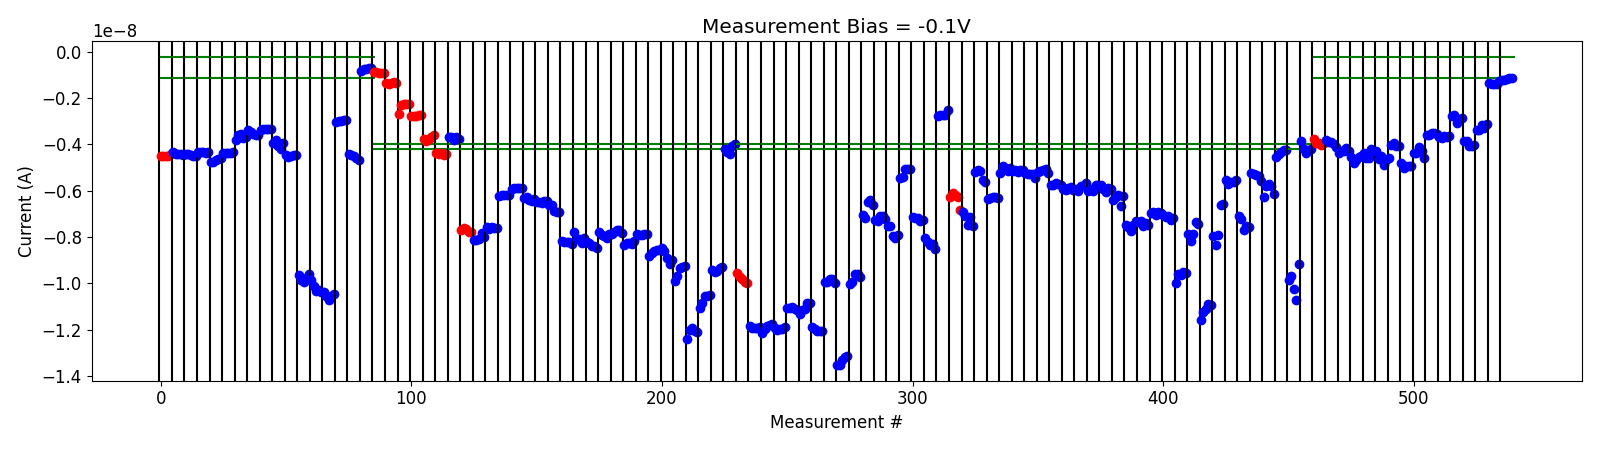

The data file committed next to this chart (first rows):
# pulse_v, pulse_width, num_applied, meas_v, i_0, i_1, i_2, i_3, i_4
-5.000000000000000000e-01, 4.999999999999999774e-07, 1.000000000000000000e+03, -1.000000000000000056e-01, -3.755107200000000629e-09, -3.947325420000000542e-09, -3.955698175000000141e-09, -4.030862320000000280e-09, -3.949760215000000044e-09
-5.000000000000000000e-01, 4.999999999999999774e-07, 1.000000000000000000e+03, -1.000000000000000056e-01, -3.798071270000000380e-09, -3.907772270000000020e-09, -3.883279545000000615e-09, -3.961658420000000145e-09, -4.095511050000000392e-09
-1.000000000000000000e+00, 4.999999999999999774e-07, 1.000000000000000000e+03, -1.000000000000000056e-01, -4.355828469999999845e-09, -4.267473189999999888e-09, -4.263360220000000204e-09, -4.157461715000000126e-09, -4.296991059999999827e-09
-1.500000000000000000e+00, 4.999999999999999774e-07, 1.000000000000000000e+03, -1.000000000000000056e-01, -4.521622024999999761e-09, -4.786978189999999947e-09, -4.655302180000000036e-09, -4.545800230000000154e-09, -4.506147620000000353e-09
-2.000000000000000000e+00, 4.999999999999999774e-07, 1.000000000000000000e+03, -1.000000000000000056e-01, -4.354674884999999962e-09, -4.587500354999999750e-09, -4.564215010000000087e-09, -4.203634235000000244e-09, -4.466297625000000250e-09
-2.500000000000000000e+00, 4.999999999999999774e-07, 1.000000000000000000e+03, -1.000000000000000056e-01, -4.267044224999999880e-09, -4.633729719999999873e-09, -4.481029214999999691e-09, -4.888622324999999934e-09, -4.670403390000000338e-09
-3.000000000000000000e+00, 4.999999999999999774e-07, 1.000000000000000000e+03, -1.000000000000000056e-01, -4.597368039999999765e-09, -4.027830465000000042e-09, -3.948783490000000126e-09, -4.082704769999999923e-09, -4.064099960000000294e-09
-3.500000000000000000e+00, 4.999999999999999774e-07, 1.000000000000000000e+03, -1.000000000000000056e-01, -4.803755264999999860e-09, -5.012317400000000739e-09, -4.946691720000000224e-09, -4.936127854999999640e-09, -4.946984810000000347e-09
-4.000000000000000000e+00, 4.999999999999999774e-07, 1.000000000000000000e+03, -1.000000000000000056e-01, -4.376891319999999851e-09, -4.352293680000000337e-09, -4.129119045000000094e-09, -4.267876059999999768e-09, -4.579349065000000189e-09
-4.500000000000000000e+00, 4.999999999999999774e-07, 1.000000000000000000e+03, -1.000000000000000056e-01, -3.589388769999999845e-09, -3.576947515000000344e-09, -3.517477079999999955e-09, -3.496021409999999964e-09, -3.540618689999999873e-09
-5.000000000000000000e+00, 4.999999999999999774e-07, 1.000000000000000000e+03, -1.000000000000000056e-01, -3.681843624999999683e-09, -3.721304855000000185e-09, -3.653340235000000034e-09, -3.660386780000000144e-09, -3.644514725000000122e-09
-5.500000000000000000e+00, 4.999999999999999774e-07, 1.000000000000000000e+03, -1.000000000000000056e-01, -2.771139169999999825e-09, -2.744033304999999818e-09, -3.077356989999999837e-09, -2.896516925000000097e-09, -2.853897260000000035e-09
-6.000000000000000000e+00, 4.999999999999999774e-07, 1.000000000000000000e+03, -1.000000000000000056e-01, -3.834514375000000388e-09, -3.867714050000000129e-09, -4.056862620000000079e-09, -4.069210685000000314e-09, -4.040548345000000455e-09
-6.500000000000000000e+00, 4.999999999999999774e-07, 1.000000000000000000e+03, -1.000000000000000056e-01, -3.394100095000000211e-09, -3.391683815000000158e-09, -3.157138285000000237e-09, -3.283055615000000043e-09, -3.129052405000000337e-09
-7.000000000000000000e+00, 4.999999999999999774e-07, 1.000000000000000000e+03, -1.000000000000000056e-01, -1.324393475000000088e-09, -1.370840879999999985e-09, -1.400224860000000091e-09, -1.377191085000000054e-09, -1.242152879999999901e-09
-7.000000000000000000e+00, 4.999999999999999774e-07, 1.000000000000000000e+03, -1.000000000000000056e-01, -1.201610490000000063e-09, -1.221112070000000055e-09, -1.152673930000000044e-09, -1.145497115000000098e-09, -1.109293475000000076e-09
